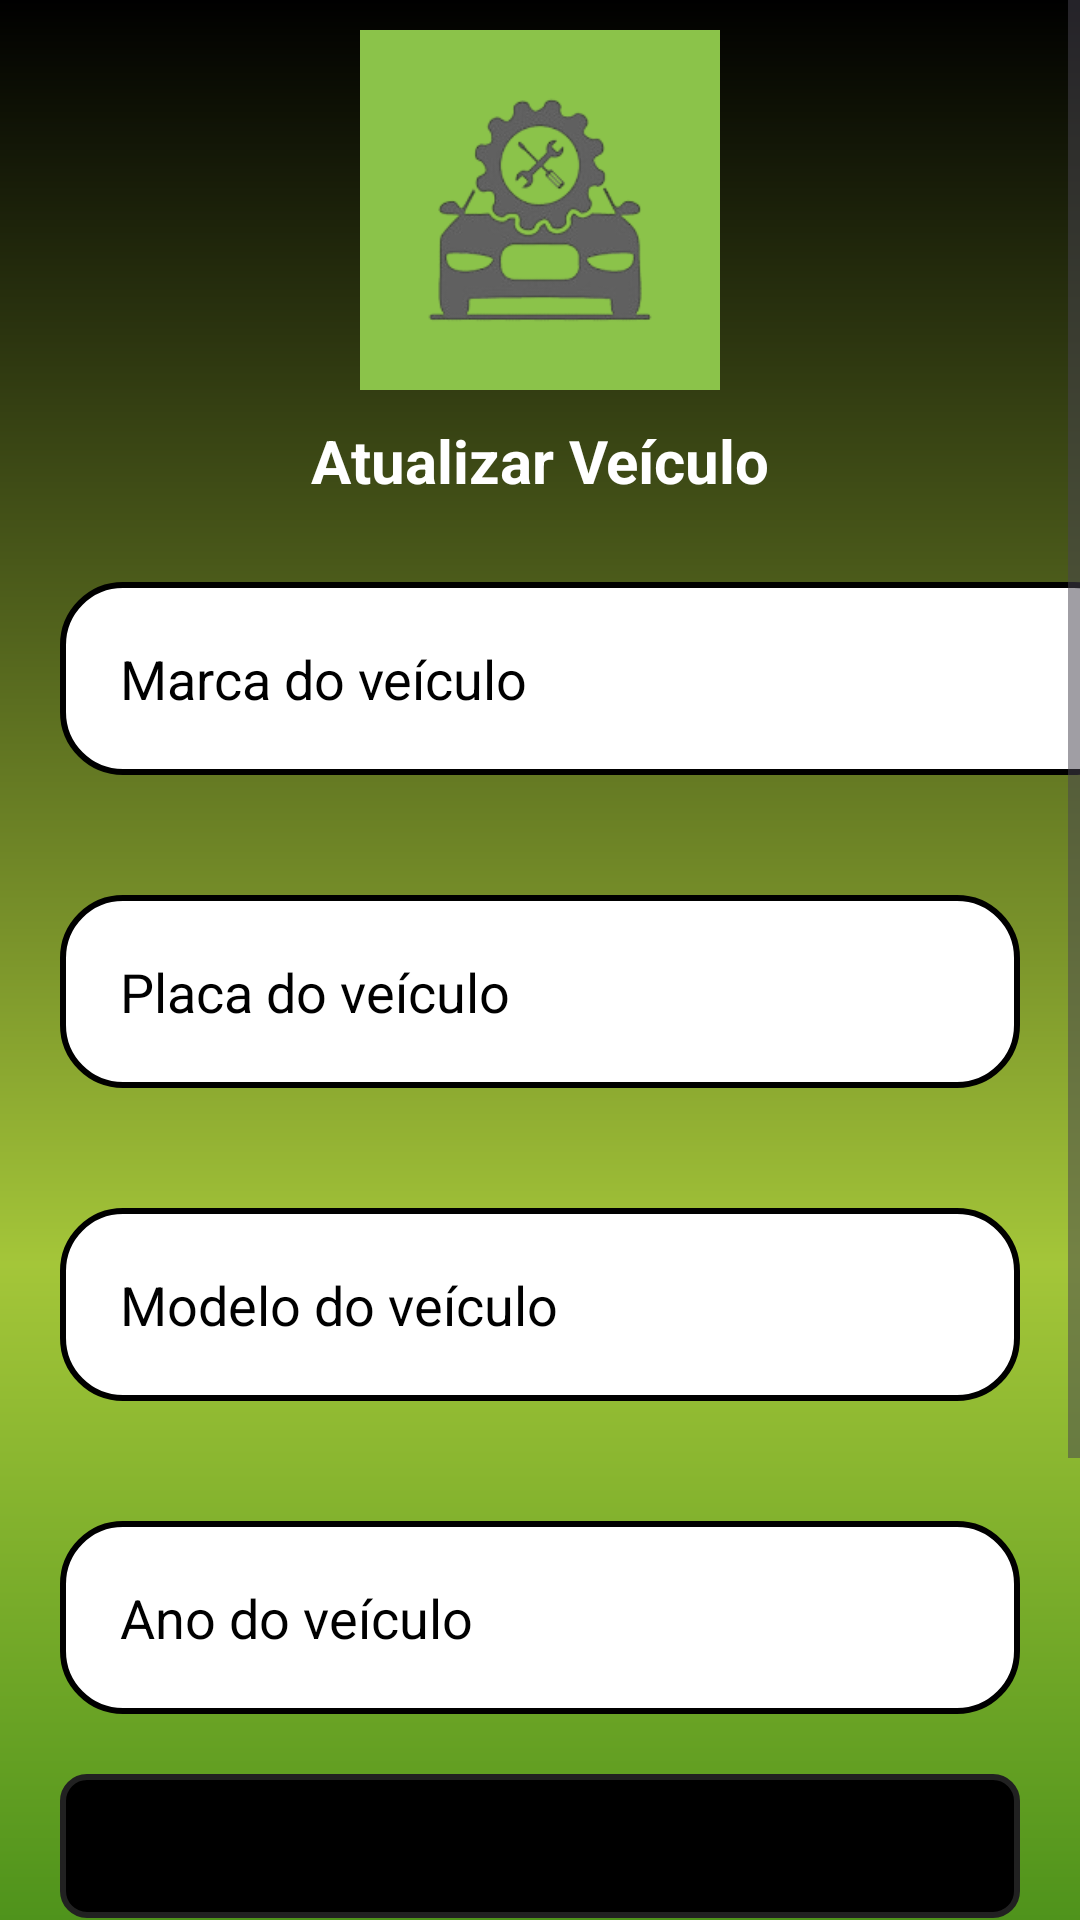

The Android layout XML behind this screen, and the referenced resources:
<!-- AndroidManifest.xml: application theme Theme.StatusCar -->
<!-- res/layout/activity_updateveiculos.xml -->
<?xml version="1.0" encoding="utf-8"?>
<ScrollView
    xmlns:android="http://schemas.android.com/apk/res/android"
    android:layout_width="match_parent"
    android:layout_height="match_parent"
    xmlns:app="http://schemas.android.com/apk/res-auto"
    android:background="@drawable/background"
    xmlns:tools="http://schemas.android.com/tools"
    tools:context=".VeiculosActivity">
    <LinearLayout
    android:layout_width="match_parent"
    android:layout_height="match_parent"
    android:orientation="vertical"
    android:background="@drawable/background"
    tools:context=".VeiculosActivity">

        <ImageView
            android:id="@+id/logo"
            android:layout_width="120dp"
            android:layout_height="120dp"
            android:src="@drawable/logo"
            android:layout_gravity="center"
            android:layout_marginTop="10dp"
            android:layout_marginBottom="10dp"
            />
        <TextView
            android:id="@+id/label_carro"
            android:layout_width="match_parent"
            android:layout_height="wrap_content"
            android:text="Atualizar Veículo"
            android:textStyle="bold"
            android:textColor="@color/white"
            android:textSize="20dp"
            android:gravity="center_horizontal"
            android:layout_marginBottom="5dp"
            android:paddingBottom="2dp"/>

        <EditText
        android:id="@+id/editTextCarVeiculo"
        style="@style/Text_View"
        android:layout_width="359dp"
        android:layout_height="wrap_content"
        android:hint="Marca do veículo"
        android:textColor="@color/black"
        android:textColorHint="@color/black"
        android:inputType="textPersonName" />

        <EditText
        android:id="@+id/editTextCarPlaca"
        android:layout_width="match_parent"
        android:layout_height="wrap_content"
        style="@style/Text_View"
        android:hint="Placa do veículo"
        android:textColor="@color/black"
        android:textColorHint="@color/black"
        android:inputType="text" />

        <EditText
        android:id="@+id/editTextCarModelo"
        android:layout_width="match_parent"
        android:layout_height="wrap_content"
        style="@style/Text_View"
        android:textColor="@color/black"
        android:hint="Modelo do veículo"
        android:textColorHint="@color/black"
        android:inputType="text" />

        <EditText
        android:id="@+id/editTextCarAno"
        android:layout_width="match_parent"
        android:layout_height="wrap_content"
        style="@style/Text_View"
        android:textColor="@color/black"
        android:hint="Ano do veículo"
        android:textColorHint="@color/black"
        android:inputType="number" />

        <Spinner
        android:id="@+id/spinnerStatusVeiculos"
        android:layout_width="match_parent"
        android:layout_height="48dp"
        android:layout_marginStart="20dp"
        android:layout_marginEnd="20dp"
        style="@style/SpinnerCustomStyle"
        app:layout_constraintEnd_toEndOf="parent"
        app:layout_constraintStart_toStartOf="parent"
        app:layout_constraintTop_toTopOf="parent" />

        <EditText
        android:id="@+id/editTextDate"
        android:layout_width="250dp"
        android:layout_height="48dp"
        android:hint="Selecionar data"
        android:layout_marginStart="20dp"
        android:focusable="false"
        android:clickable="true" />

        <Button
        android:id="@+id/buttonCarAtualizar"
        android:layout_width="wrap_content"
        android:layout_height="wrap_content"
        style="@style/Button_Update"
        android:backgroundTint="@color/green"
        android:layout_marginTop="16dp"
        android:layout_gravity="center_horizontal"
        android:text="Atualizar veículos"
        android:textColor="@color/black"/>

        <Button
        android:id="@+id/buttonCarVoltar"
        android:layout_width="wrap_content"
        android:layout_height="wrap_content"
        style="@style/Button_Update"
        android:layout_marginTop="16dp"
        android:text="Voltar para início"
        android:backgroundTint="@color/green_light"
        android:textColor="@color/black"
        android:layout_gravity="center_horizontal"/>
    </LinearLayout>
</ScrollView>
<!-- resources referenced by this layout -->
<resources>
  <color name="black">#FF000000</color>
  <color name="green">#006400</color>
  <color name="green_light">#a4c639</color>
  <color name="white">#FFFFFFFF</color>
  <!-- drawable background (drawable) -->
  <?xml version="1.0" encoding="utf-8"?>
  <shape xmlns:android="http://schemas.android.com/apk/res/android">
  
      <gradient
          android:startColor="@color/green"
          android:centerColor="@color/green_light"
          android:endColor="@color/black"
          android:angle="90"
          />
  
  
  </shape>
  <!-- drawable logo: png bitmap (drawable, 18818 bytes) -->
  <style name="Button_Update">
          <item name="android:layout_width">wrap_content</item>
          <item name="android:layout_height">wrap_content</item>
          <item name="android:layout_marginLeft">40dp</item>
          <item name="android:layout_marginRight">40dp</item>
          <item name="android:layout_marginTop">15dp</item>
          <item name="android:padding">20dp</item>
          <item name="android:backgroundTint">@color/black</item>
          <item name="android:textColor">@color/white</item>
          <item name="android:textSize">16sp</item>
          <item name="android:textStyle">bold</item>
          <item name="android:textAllCaps">false</item>
      </style>
  <style name="SpinnerCustomStyle">
          <item name="android:layout_width">match_parent</item>
          <item name="android:layout_height">wrap_content</item>
          <item name="android:padding">10dp</item>
          <item name="android:textSize">16sp</item>
          <item name="android:textColor">@color/black</item>
          <item name="android:background">@drawable/spinner_background</item>
          <item name="android:popupBackground">@color/white</item>
      </style>
  <style name="Text_View">
          <item name="android:layout_width">match_parent</item>
          <item name="android:layout_height">wrap_content</item>
          <item name="android:layout_margin">20dp</item>
          <item name="android:background">@drawable/text_view</item>
          <item name="android:padding">20dp</item>
          <item name="android:layout_marginLeft">40dp</item>
          <item name="android:layout_marginRight">40dp</item>
          <item name="android:layout_marginTop">15dp</item>
      </style>
  <style name="Theme.StatusCar" parent="Base.Theme.StatusCar" />
  <!-- drawable spinner_background (drawable) -->
  <?xml version="1.0" encoding="utf-8"?>
  <shape xmlns:android="http://schemas.android.com/apk/res/android"
      android:shape="rectangle">
      <solid android:color="@color/black"/>
      <stroke
          android:width="2dp"
          android:color="@color/primaryTextColor"/>
      <corners android:radius="8dp"/>
  </shape>
  <!-- drawable text_view (drawable) -->
  <?xml version="1.0" encoding="utf-8"?>
  <shape xmlns:android="http://schemas.android.com/apk/res/android">
  
      <solid android:color="@color/white"/>
      <corners android:radius="20dp"/>
      <stroke android:color="@color/black" android:width="2dp"/>
  
  
  
  
  </shape>
  <style name="Base.Theme.StatusCar" parent="Theme.Material3.DayNight.NoActionBar">
          
          
      </style>
  <color name="primaryTextColor">#212121</color>
</resources>
